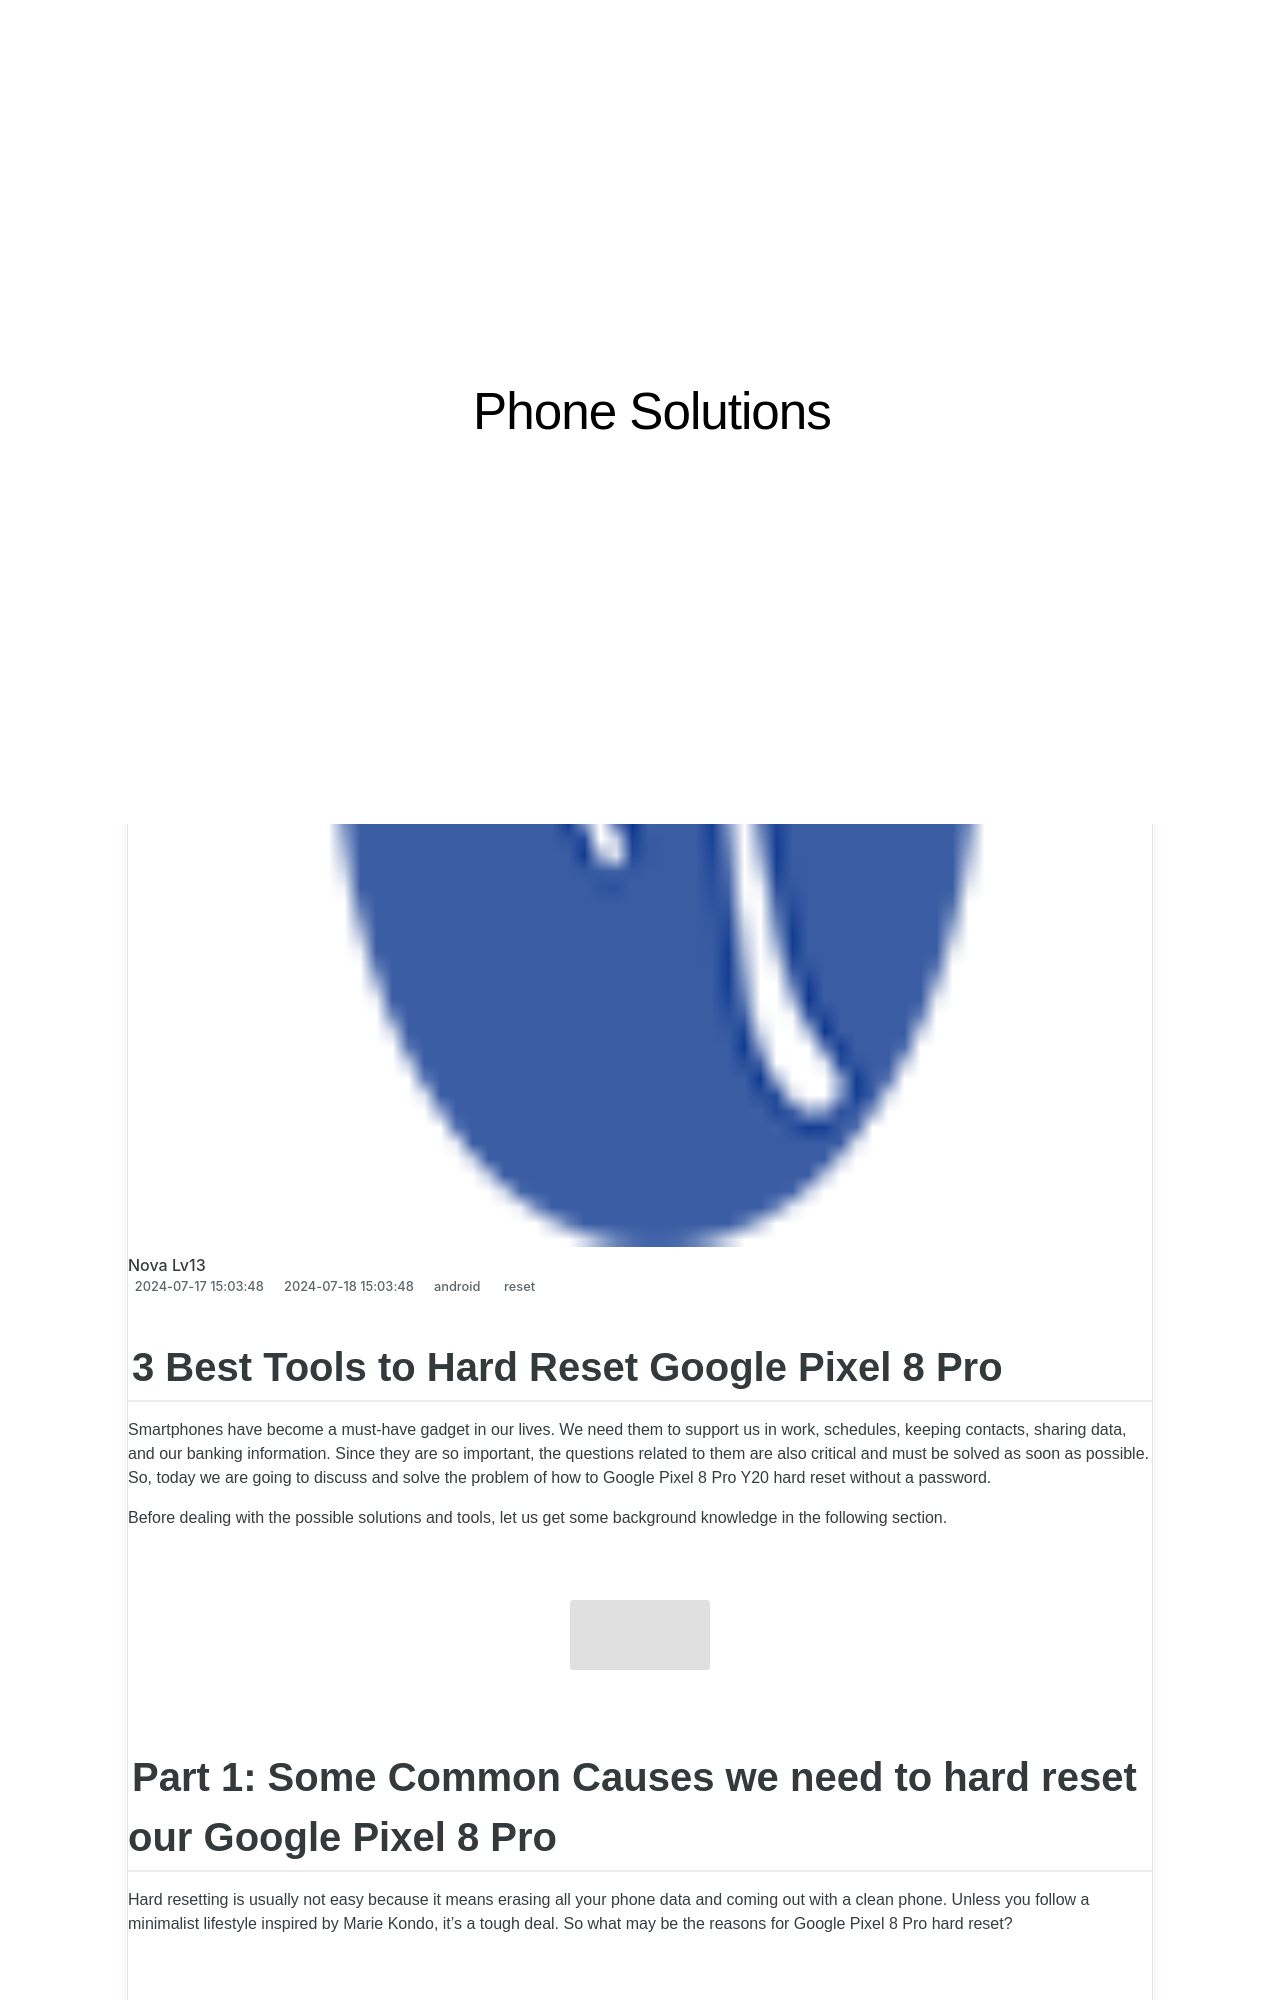

repository: techidaily/site-phone-solutions · page: 3-best-tools-to-hard-reset-google-pixel-8-pro-drfone-by-drfone-reset-android-reset-android/index.html · generator: jekyll

---
title: 3 Best Tools to Hard Reset Google Pixel 8 Pro | Dr.fone
date: 2024-07-17T15:03:48.591Z
updated: 2024-07-18T15:03:48.591Z
tags: 
  - reset
categories:
  - android
description: This article describes 3 Best Tools to Hard Reset Google Pixel 8 Pro
excerpt: This article describes 3 Best Tools to Hard Reset Google Pixel 8 Pro
keywords: Google Pixel 8 Pro hard reset,soft reset,hard reset,Google Pixel 8 Pro soft reset,Google Pixel 8 Pro factory reset,factory reset
thumbnail: https://thmb.techidaily.com/95c7607cc85834758f594e36f86b8274633568f32ba37267dd79e6e802f121e2.png
---
